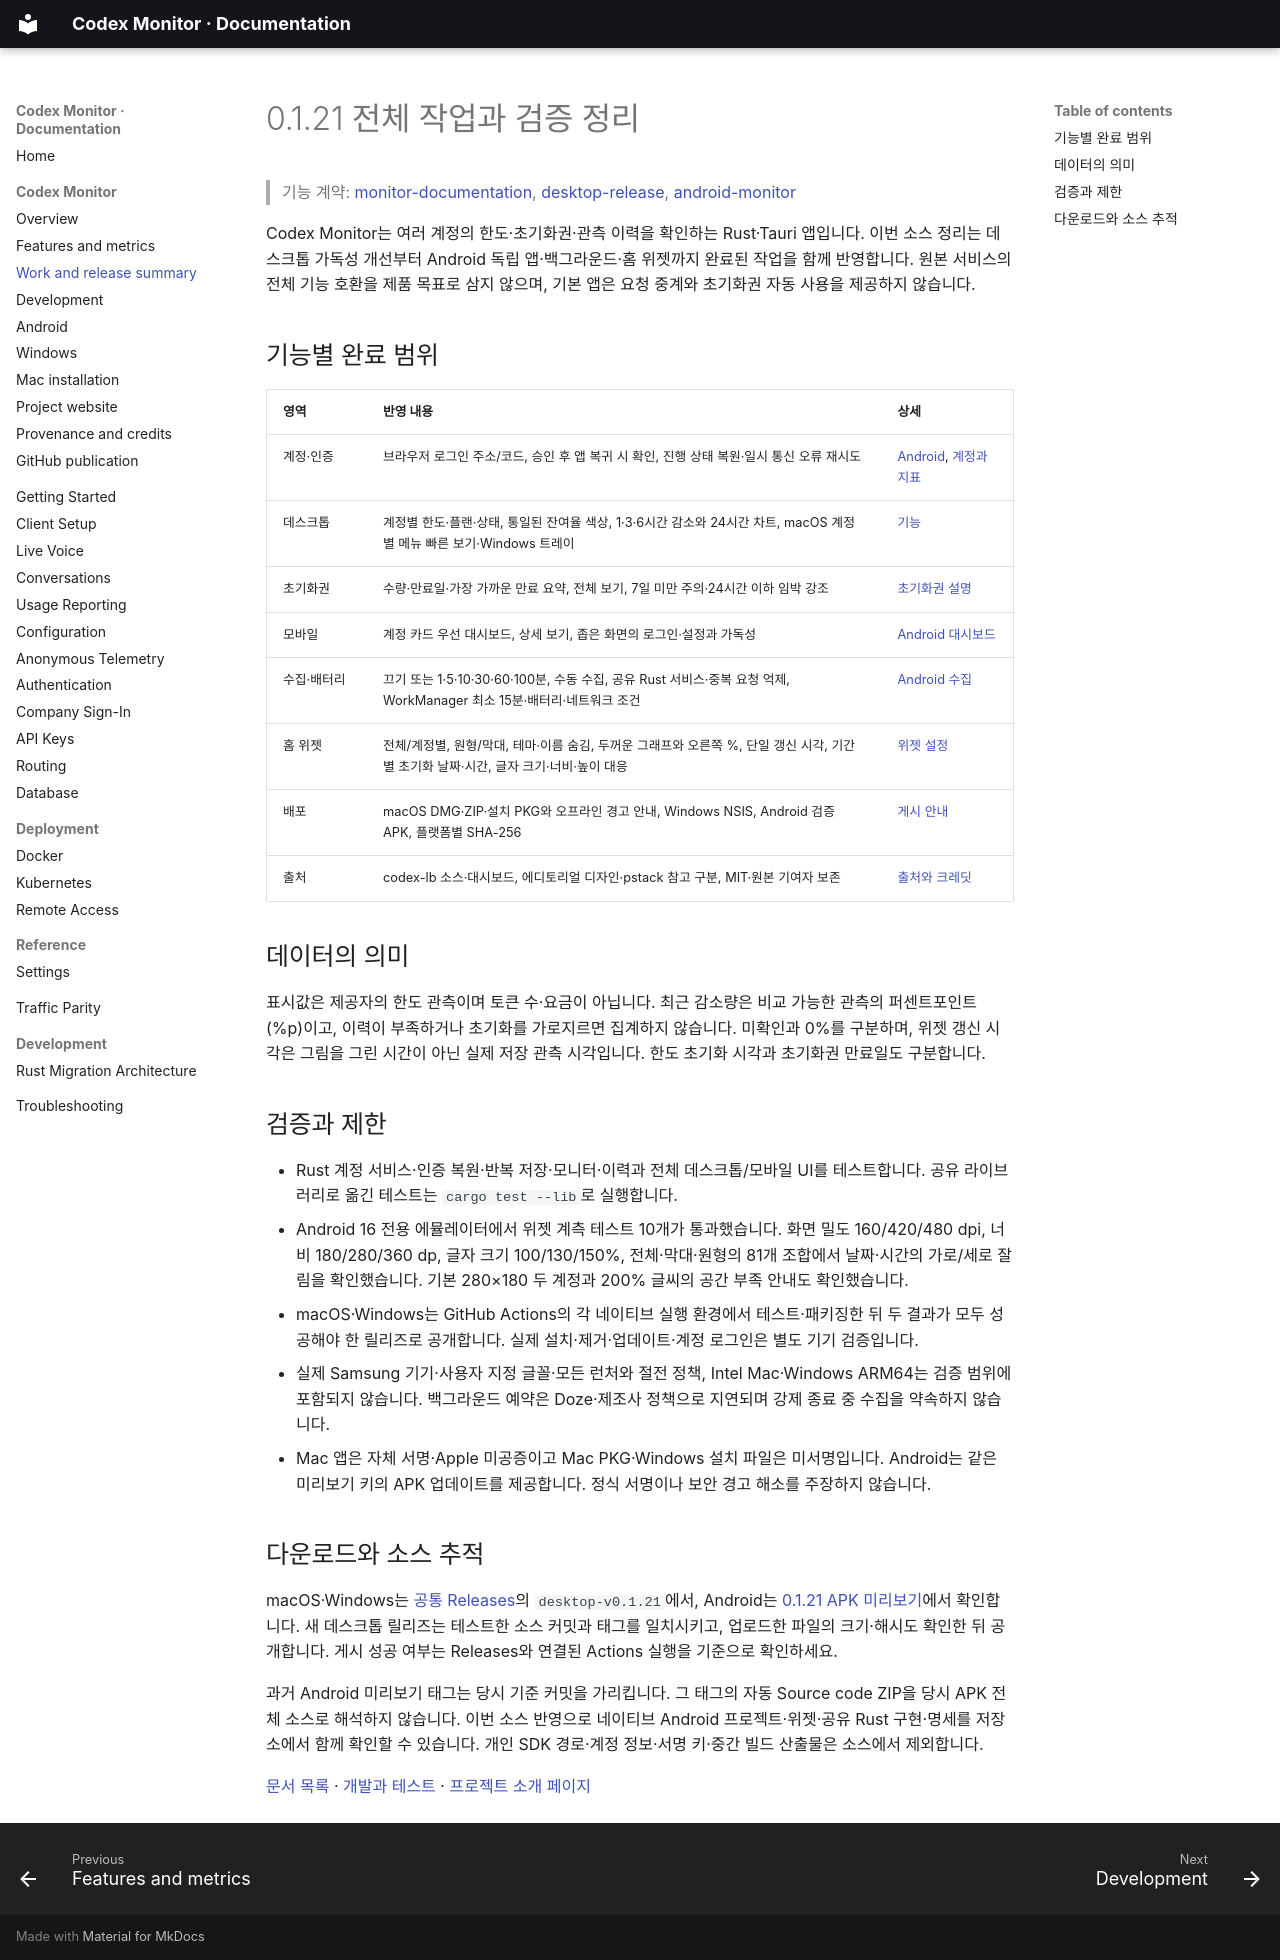

repository: lahuman/Codex_Monitor · page: monitor/releases/index.html · generator: mkdocs

# 0.1.21 전체 작업과 검증 정리

> 기능 계약: [monitor-documentation](https://github.com/lahuman/Codex_Monitor/blob/main/openspec/specs/monitor-documentation/spec.md), [desktop-release](https://github.com/lahuman/Codex_Monitor/blob/main/openspec/specs/desktop-release/spec.md), [android-monitor](https://github.com/lahuman/Codex_Monitor/blob/main/openspec/specs/android-monitor/spec.md)

Codex Monitor는 여러 계정의 한도·초기화권·관측 이력을 확인하는 Rust·Tauri 앱입니다. 이번 소스 정리는 데스크톱 가독성 개선부터 Android 독립 앱·백그라운드·홈 위젯까지 완료된 작업을 함께 반영합니다. 원본 서비스의 전체 기능 호환을 제품 목표로 삼지 않으며, 기본 앱은 요청 중계와 초기화권 자동 사용을 제공하지 않습니다.

## 기능별 완료 범위

| 영역 | 반영 내용 | 상세 |
| --- | --- | --- |
| 계정·인증 | 브라우저 로그인 주소/코드, 승인 후 앱 복귀 시 확인, 진행 상태 복원·일시 통신 오류 재시도 | [Android](android.md), [계정과 지표](features.md) |
| 데스크톱 | 계정별 한도·플랜·상태, 통일된 잔여율 색상, 1·3·6시간 감소와 24시간 차트, macOS 계정별 메뉴 빠른 보기·Windows 트레이 | [기능](features.md) |
| 초기화권 | 수량·만료일·가장 가까운 만료 요약, 전체 보기, 7일 미만 주의·24시간 이하 임박 강조 | [초기화권 설명](features.md) |
| 모바일 | 계정 카드 우선 대시보드, 상세 보기, 좁은 화면의 로그인·설정과 가독성 | [Android 대시보드](android.md) |
| 수집·배터리 | 끄기 또는 1·5·10·30·60·100분, 수동 수집, 공유 Rust 서비스·중복 요청 억제, WorkManager 최소 15분·배터리·네트워크 조건 | [Android 수집](android.md) |
| 홈 위젯 | 전체/계정별, 원형/막대, 테마·이름 숨김, 두꺼운 그래프와 오른쪽 %, 단일 갱신 시각, 기간별 초기화 날짜·시간, 글자 크기·너비·높이 대응 | [위젯 설정](android.md) |
| 배포 | macOS DMG·ZIP·설치 PKG와 오프라인 경고 안내, Windows NSIS, Android 검증 APK, 플랫폼별 SHA-256 | [게시 안내](publishing.md) |
| 출처 | codex-lb 소스·대시보드, 에디토리얼 디자인·pstack 참고 구분, MIT·원본 기여자 보존 | [출처와 크레딧](provenance.md) |

## 데이터의 의미

표시값은 제공자의 한도 관측이며 토큰 수·요금이 아닙니다. 최근 감소량은 비교 가능한 관측의 퍼센트포인트(%p)이고, 이력이 부족하거나 초기화를 가로지르면 집계하지 않습니다. 미확인과 0%를 구분하며, 위젯 갱신 시각은 그림을 그린 시간이 아닌 실제 저장 관측 시각입니다. 한도 초기화 시각과 초기화권 만료일도 구분합니다.

## 검증과 제한

- Rust 계정 서비스·인증 복원·반복 저장·모니터·이력과 전체 데스크톱/모바일 UI를 테스트합니다. 공유 라이브러리로 옮긴 테스트는 `cargo test --lib`로 실행합니다.
- Android 16 전용 에뮬레이터에서 위젯 계측 테스트 10개가 통과했습니다. 화면 밀도 160/420/480 dpi, 너비 180/280/360 dp, 글자 크기 100/130/150%, 전체·막대·원형의 81개 조합에서 날짜·시간의 가로/세로 잘림을 확인했습니다. 기본 280×180 두 계정과 200% 글씨의 공간 부족 안내도 확인했습니다.
- macOS·Windows는 GitHub Actions의 각 네이티브 실행 환경에서 테스트·패키징한 뒤 두 결과가 모두 성공해야 한 릴리즈로 공개합니다. 실제 설치·제거·업데이트·계정 로그인은 별도 기기 검증입니다.
- 실제 Samsung 기기·사용자 지정 글꼴·모든 런처와 절전 정책, Intel Mac·Windows ARM64는 검증 범위에 포함되지 않습니다. 백그라운드 예약은 Doze·제조사 정책으로 지연되며 강제 종료 중 수집을 약속하지 않습니다.
- Mac 앱은 자체 서명·Apple 미공증이고 Mac PKG·Windows 설치 파일은 미서명입니다. Android는 같은 미리보기 키의 APK 업데이트를 제공합니다. 정식 서명이나 보안 경고 해소를 주장하지 않습니다.

## 다운로드와 소스 추적

macOS·Windows는 [공통 Releases](https://github.com/lahuman/Codex_Monitor/releases)의 `desktop-v0.1.21`에서, Android는 [0.1.21 APK 미리보기](https://github.com/lahuman/Codex_Monitor/releases/tag/android-v0.1.21-preview)에서 확인합니다. 새 데스크톱 릴리즈는 테스트한 소스 커밋과 태그를 일치시키고, 업로드한 파일의 크기·해시도 확인한 뒤 공개합니다. 게시 성공 여부는 Releases와 연결된 Actions 실행을 기준으로 확인하세요.

과거 Android 미리보기 태그는 당시 기준 커밋을 가리킵니다. 그 태그의 자동 Source code ZIP을 당시 APK 전체 소스로 해석하지 않습니다. 이번 소스 반영으로 네이티브 Android 프로젝트·위젯·공유 Rust 구현·명세를 저장소에서 함께 확인할 수 있습니다. 개인 SDK 경로·계정 정보·서명 키·중간 빌드 산출물은 소스에서 제외합니다.

[문서 목록](index.md) · [개발과 테스트](development.md) · [프로젝트 소개 페이지](https://lahuman.github.io/Codex_Monitor/)
